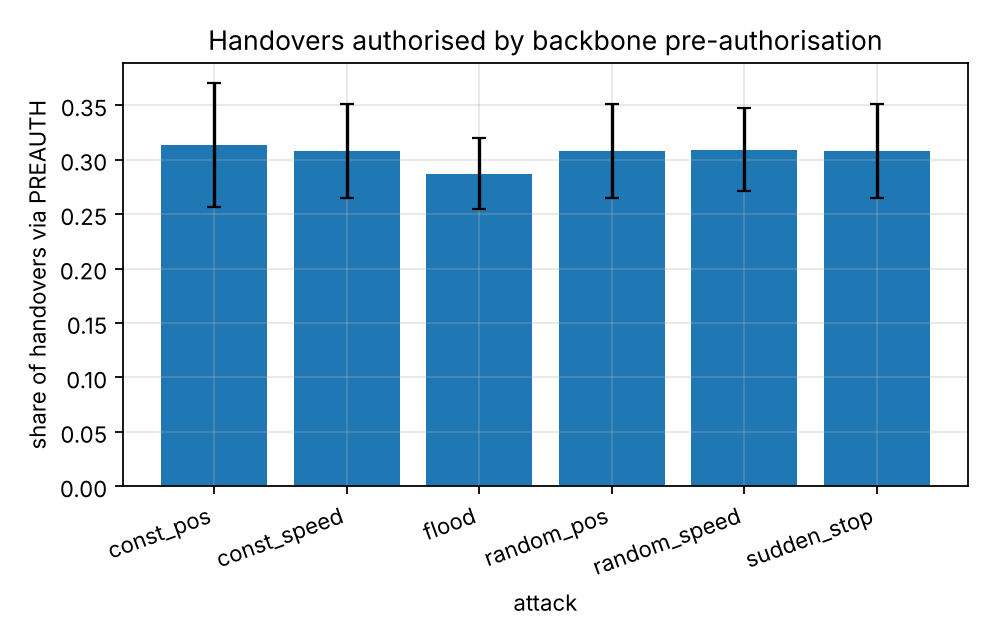

The file beside this chart, header and first rows:
series, attack, handover_via_preauth, handover_via_preauth_ci95
, const_pos, 0.3133, 0.0569
, const_speed, 0.3077, 0.04321
, flood, 0.2873, 0.03273
, random_pos, 0.3077, 0.04321
, random_speed, 0.3092, 0.03812
, sudden_stop, 0.3077, 0.04321
